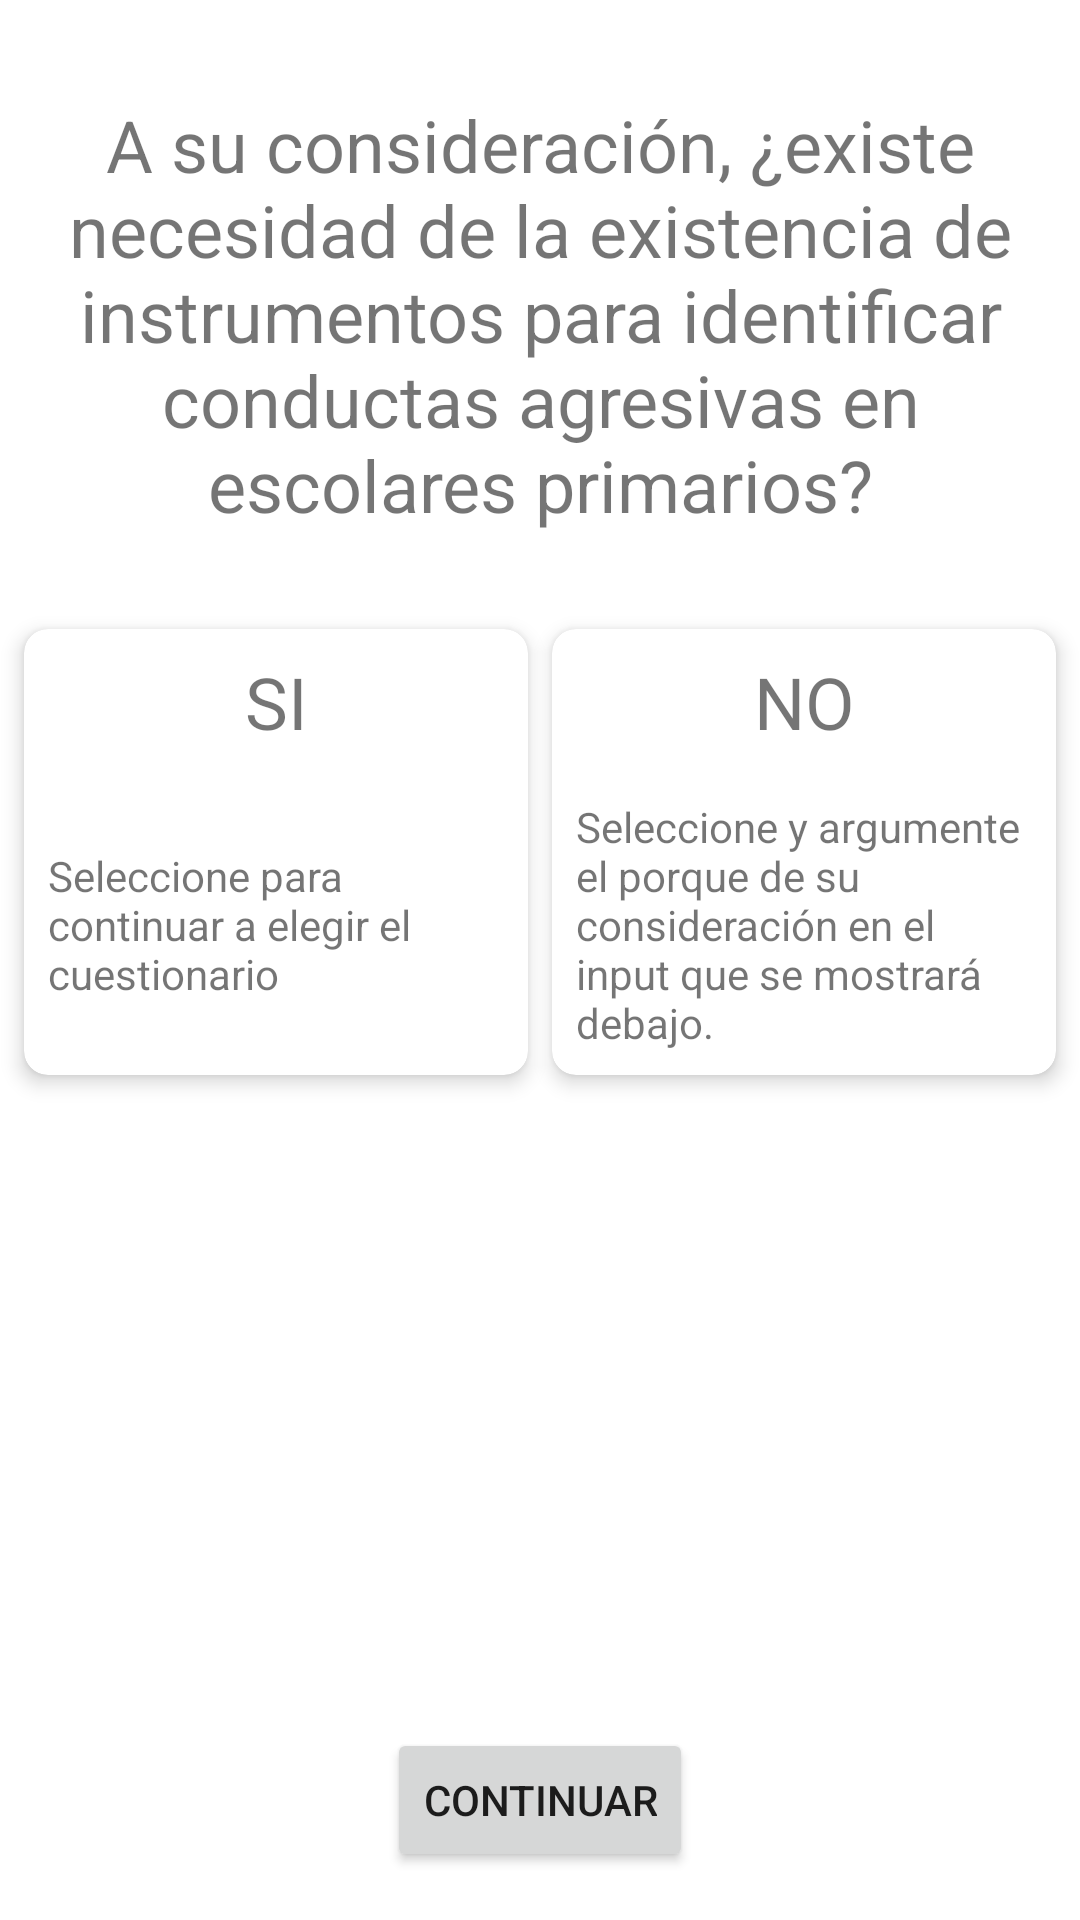

The Android layout XML behind this screen, and the referenced resources:
<!-- AndroidManifest.xml: application theme Theme.Questioner -->
<!-- res/layout/fragment_behavior_question.xml -->
<?xml version="1.0" encoding="utf-8"?>
<androidx.constraintlayout.widget.ConstraintLayout xmlns:android="http://schemas.android.com/apk/res/android"
    xmlns:app="http://schemas.android.com/apk/res-auto"
    xmlns:tools="http://schemas.android.com/tools"
    android:layout_width="match_parent"
    android:layout_height="match_parent"
    android:fitsSystemWindows="true"
    tools:context=".ui.BehaviorQuestionFragment">

    <TextView
        android:id="@+id/question_header"
        android:layout_width="0dp"
        android:layout_height="wrap_content"
        android:layout_marginStart="8dp"
        android:layout_marginTop="32dp"
        android:layout_marginEnd="8dp"
        android:text="@string/question"
        android:textAlignment="center"
        android:textSize="24sp"
        app:layout_constraintEnd_toEndOf="parent"
        app:layout_constraintStart_toStartOf="parent"
        app:layout_constraintTop_toTopOf="parent" />

    <com.google.android.material.card.MaterialCardView
        android:id="@+id/questionCardYes"
        android:layout_width="0dp"
        android:layout_height="0dp"
        android:layout_marginStart="8dp"
        android:layout_marginTop="32dp"
        app:cardCornerRadius="8dp"
        app:cardElevation="4dp"
        app:layout_constraintBottom_toBottomOf="@+id/questionCardNo"
        app:layout_constraintEnd_toStartOf="@+id/questionCardNo"
        app:layout_constraintHorizontal_bias="0.5"
        app:layout_constraintStart_toStartOf="parent"
        app:layout_constraintTop_toBottomOf="@+id/question_header">

        <androidx.constraintlayout.widget.ConstraintLayout
            android:id="@+id/constraintLayout2"
            android:layout_width="match_parent"
            android:layout_height="match_parent">

            <TextView
                android:id="@+id/textView4"
                android:layout_width="wrap_content"
                android:layout_height="wrap_content"
                android:layout_margin="8dp"
                android:text="SI"
                android:textSize="24sp"
                app:layout_constraintEnd_toEndOf="parent"
                app:layout_constraintStart_toStartOf="parent"
                app:layout_constraintTop_toTopOf="parent" />

            <TextView
                android:layout_width="0dp"
                android:layout_height="wrap_content"
                android:layout_marginStart="8dp"
                android:layout_marginTop="16dp"
                android:layout_marginEnd="8dp"
                android:layout_marginBottom="8dp"
                android:text="Seleccione para continuar a elegir el cuestionario"
                app:layout_constraintBottom_toBottomOf="parent"
                app:layout_constraintEnd_toEndOf="parent"
                app:layout_constraintStart_toStartOf="parent"
                app:layout_constraintTop_toBottomOf="@+id/textView4" />

        </androidx.constraintlayout.widget.ConstraintLayout>
    </com.google.android.material.card.MaterialCardView>

    <com.google.android.material.card.MaterialCardView
        android:id="@+id/questionCardNo"
        android:layout_width="0dp"
        android:layout_height="wrap_content"
        android:layout_marginStart="8dp"
        android:layout_marginTop="32dp"
        android:layout_marginEnd="8dp"
        app:cardCornerRadius="8dp"
        app:cardElevation="4dp"
        app:layout_constraintEnd_toEndOf="parent"
        app:layout_constraintHorizontal_bias="0.5"
        app:layout_constraintStart_toEndOf="@+id/questionCardYes"
        app:layout_constraintTop_toBottomOf="@+id/question_header">

        <androidx.constraintlayout.widget.ConstraintLayout
            android:id="@+id/constraintLayout"
            android:layout_width="match_parent"
            android:layout_height="match_parent">

            <TextView
                android:id="@+id/textView6"
                android:layout_width="wrap_content"
                android:layout_height="wrap_content"
                android:layout_margin="8dp"
                android:text="NO"
                android:textSize="24sp"
                app:layout_constraintEnd_toEndOf="parent"
                app:layout_constraintStart_toStartOf="parent"
                app:layout_constraintTop_toTopOf="parent" />

            <TextView
                android:layout_width="0dp"
                android:layout_height="wrap_content"
                android:layout_marginStart="8dp"
                android:layout_marginTop="16dp"
                android:layout_marginEnd="8dp"
                android:layout_marginBottom="8dp"
                android:text="Seleccione y argumente el porque de su consideración en el input que se mostrará debajo."
                app:layout_constraintBottom_toBottomOf="parent"
                app:layout_constraintEnd_toEndOf="parent"
                app:layout_constraintStart_toStartOf="parent"
                app:layout_constraintTop_toBottomOf="@+id/textView6" />

        </androidx.constraintlayout.widget.ConstraintLayout>
    </com.google.android.material.card.MaterialCardView>

    <com.google.android.material.textfield.TextInputLayout
        android:id="@+id/til_arguments"
        android:layout_width="match_parent"
        android:layout_height="wrap_content"
        android:layout_margin="8dp"
        android:visibility="gone"
        app:layout_constraintEnd_toEndOf="parent"
        app:layout_constraintStart_toStartOf="parent"
        app:layout_constraintTop_toBottomOf="@+id/questionCardNo">

        <com.google.android.material.textfield.TextInputEditText
            android:id="@+id/text_input"
            android:layout_width="match_parent"
            android:layout_height="128dp"
            android:gravity="top"
            android:hint="Argumente su elección"
            android:inputType="textMultiLine"
            android:maxLength="360"
            android:maxLines="4" />

    </com.google.android.material.textfield.TextInputLayout>

    <Button
        android:id="@+id/button_continue"
        android:layout_width="wrap_content"
        android:layout_height="wrap_content"
        android:layout_margin="16dp"
        android:text="@string/continue_"
        app:layout_constraintBottom_toBottomOf="parent"
        app:layout_constraintEnd_toEndOf="parent"
        app:layout_constraintStart_toStartOf="parent" />


</androidx.constraintlayout.widget.ConstraintLayout>
<!-- resources referenced by this layout -->
<resources>
  <string name="continue_">Continuar</string>
  <string name="question">A su consideración, ¿existe necesidad de la existencia de instrumentos para identificar conductas agresivas en escolares primarios?</string>
  <style name="Theme.Questioner" parent="AppTheme">
          
          <item name="android:navigationBarColor">@android:color/transparent</item>
          <item name="android:statusBarColor">@android:color/transparent</item>
          <item name="android:windowLightStatusBar">?attr/isLightTheme</item>
      </style>
</resources>
